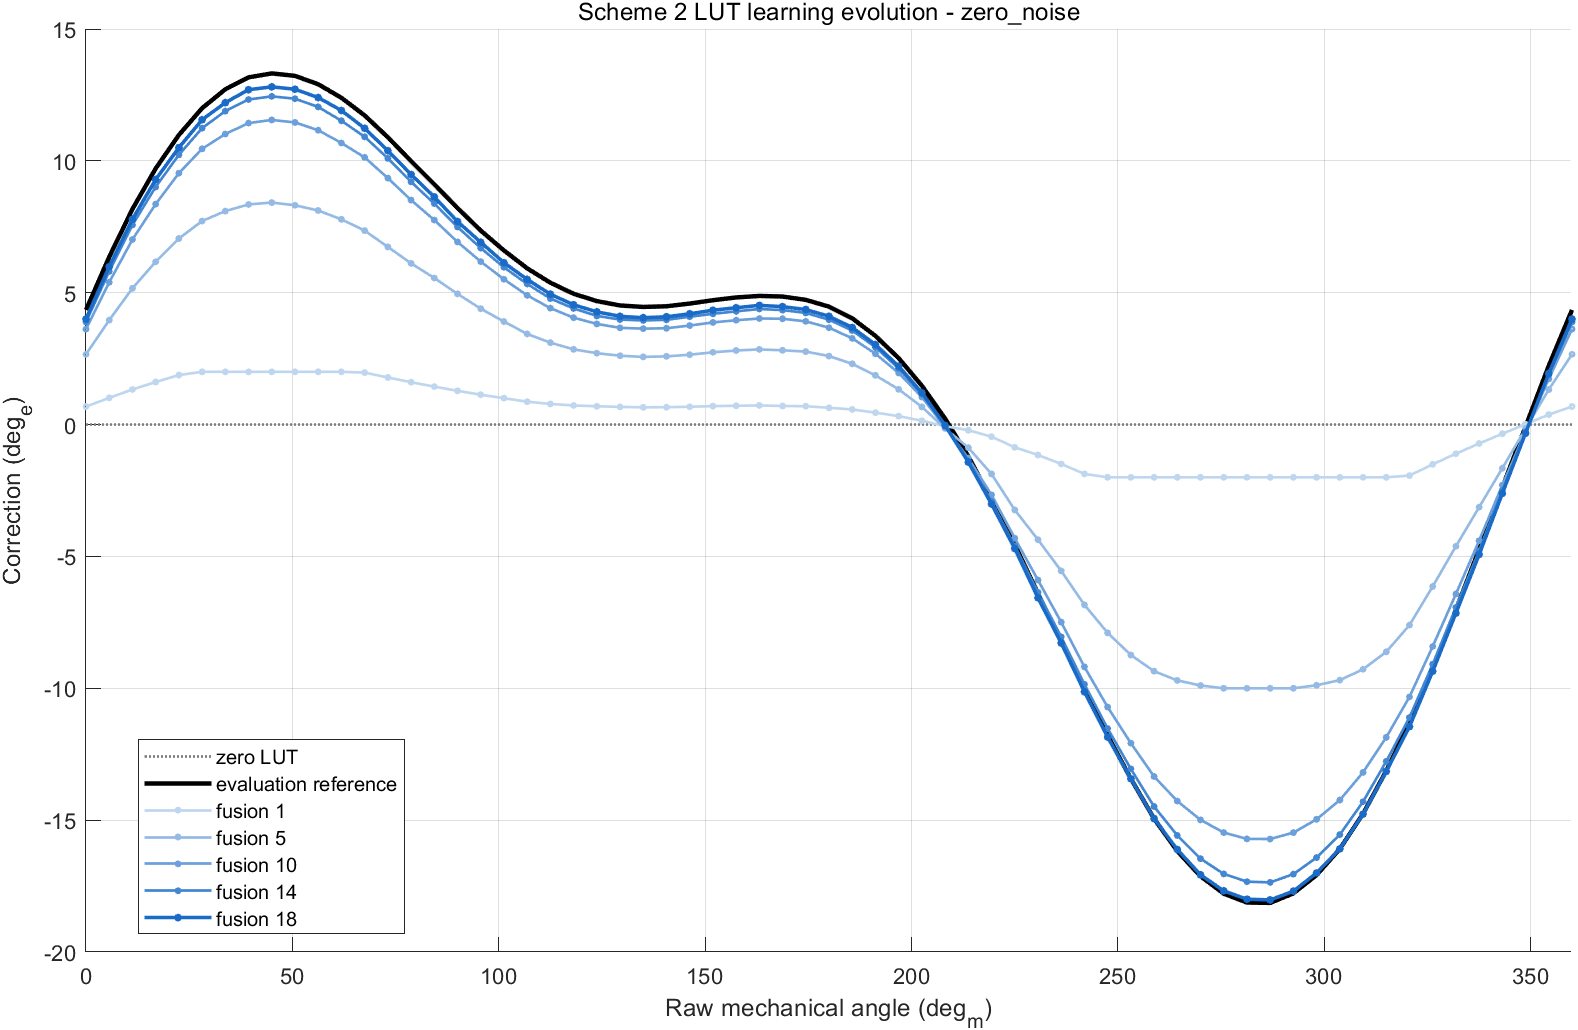

The file beside this chart, header and first rows:
condition, fusion_event, time_s, mechanical_cycles, node, phi_m_rad, shadow_e_rad, active_e_rad, reference_e_rad
zero_noise, 1, 1.639, 1, 0, 0, 0.05961, 0.01192, 0.07587
zero_noise, 1, 1.639, 1, 1, 0.09817, 0.08835, 0.01767, 0.1109
zero_noise, 1, 1.639, 1, 2, 0.1963, 0.1161, 0.02323, 0.1426
zero_noise, 1, 1.639, 1, 3, 0.2945, 0.1407, 0.02814, 0.1694
zero_noise, 1, 1.639, 1, 4, 0.3927, 0.1639, 0.03277, 0.1917
zero_noise, 1, 1.639, 1, 5, 0.4909, 0.1825, 0.03491, 0.2094
zero_noise, 1, 1.639, 1, 6, 0.589, 0.197, 0.03491, 0.2219
zero_noise, 1, 1.639, 1, 7, 0.6872, 0.2056, 0.03491, 0.2298
zero_noise, 1, 1.639, 1, 8, 0.7854, 0.2088, 0.03491, 0.2324
zero_noise, 1, 1.639, 1, 9, 0.8836, 0.2047, 0.03491, 0.2308
zero_noise, 1, 1.639, 1, 10, 0.9817, 0.1972, 0.03491, 0.2253
zero_noise, 1, 1.639, 1, 11, 1.08, 0.1863, 0.03491, 0.2162
zero_noise, 1, 1.639, 1, 12, 1.178, 0.172, 0.03439, 0.2046
zero_noise, 1, 1.639, 1, 13, 1.276, 0.1558, 0.03116, 0.1901
zero_noise, 1, 1.639, 1, 14, 1.374, 0.1401, 0.02803, 0.1744
zero_noise, 1, 1.639, 1, 15, 1.473, 0.1257, 0.02514, 0.159
zero_noise, 1, 1.639, 1, 16, 1.571, 0.1116, 0.02233, 0.1433
zero_noise, 1, 1.639, 1, 17, 1.669, 0.09881, 0.01976, 0.1284
zero_noise, 1, 1.639, 1, 18, 1.767, 0.08733, 0.01747, 0.1152
zero_noise, 1, 1.639, 1, 19, 1.865, 0.07571, 0.01514, 0.1034
zero_noise, 1, 1.639, 1, 20, 1.963, 0.06825, 0.01365, 0.09387
zero_noise, 1, 1.639, 1, 21, 2.062, 0.06321, 0.01264, 0.08657
zero_noise, 1, 1.639, 1, 22, 2.16, 0.06054, 0.01211, 0.08172
zero_noise, 1, 1.639, 1, 23, 2.258, 0.05855, 0.01171, 0.07883
zero_noise, 1, 1.639, 1, 24, 2.356, 0.05708, 0.01142, 0.07785
zero_noise, 1, 1.639, 1, 25, 2.454, 0.05757, 0.01151, 0.07829
zero_noise, 1, 1.639, 1, 26, 2.553, 0.05891, 0.01178, 0.08009
zero_noise, 1, 1.639, 1, 27, 2.651, 0.06104, 0.01221, 0.0823
zero_noise, 1, 1.639, 1, 28, 2.749, 0.06223, 0.01245, 0.08413
zero_noise, 1, 1.639, 1, 29, 2.847, 0.06331, 0.01266, 0.08513
zero_noise, 1, 1.639, 1, 30, 2.945, 0.06149, 0.0123, 0.08473
zero_noise, 1, 1.639, 1, 31, 3.043, 0.06073, 0.01215, 0.08254
zero_noise, 1, 1.639, 1, 32, 3.142, 0.05556, 0.01111, 0.07805
zero_noise, 1, 1.639, 1, 33, 3.24, 0.05006, 0.01001, 0.07033
zero_noise, 1, 1.639, 1, 34, 3.338, 0.03948, 0.007897, 0.05867
zero_noise, 1, 1.639, 1, 35, 3.436, 0.02795, 0.00559, 0.04397
zero_noise, 1, 1.639, 1, 36, 3.534, 0.01267, 0.002534, 0.02568
zero_noise, 1, 1.639, 1, 37, 3.632, -0.005272, -0.001054, 0.003947
zero_noise, 1, 1.639, 1, 38, 3.731, -0.0187, -0.003741, -0.02105
zero_noise, 1, 1.639, 1, 39, 3.829, -0.04005, -0.00801, -0.04978
zero_noise, 1, 1.639, 1, 40, 3.927, -0.07523, -0.01505, -0.07955
zero_noise, 1, 1.639, 1, 41, 4.025, -0.1006, -0.02011, -0.1118
zero_noise, 1, 1.639, 1, 42, 4.123, -0.1304, -0.02608, -0.143
zero_noise, 1, 1.639, 1, 43, 4.222, -0.1633, -0.03265, -0.1753
zero_noise, 1, 1.639, 1, 44, 4.32, -0.1963, -0.03491, -0.2059
zero_noise, 1, 1.639, 1, 45, 4.418, -0.2327, -0.03491, -0.2344
zero_noise, 1, 1.639, 1, 46, 4.516, -0.2695, -0.03491, -0.2608
zero_noise, 1, 1.639, 1, 47, 4.614, -0.3041, -0.03491, -0.2823
zero_noise, 1, 1.639, 1, 48, 4.712, -0.3321, -0.03491, -0.2989
zero_noise, 1, 1.639, 1, 49, 4.811, -0.3525, -0.03491, -0.3104
zero_noise, 1, 1.639, 1, 50, 4.909, -0.3631, -0.03491, -0.3163
zero_noise, 1, 1.639, 1, 51, 5.007, -0.36, -0.03491, -0.3166
zero_noise, 1, 1.639, 1, 52, 5.105, -0.342, -0.03491, -0.3103
zero_noise, 1, 1.639, 1, 53, 5.203, -0.3163, -0.03491, -0.2981
zero_noise, 1, 1.639, 1, 54, 5.301, -0.2841, -0.03491, -0.2808
zero_noise, 1, 1.639, 1, 55, 5.4, -0.247, -0.03491, -0.2576
zero_noise, 1, 1.639, 1, 56, 5.498, -0.2075, -0.03491, -0.2292
zero_noise, 1, 1.639, 1, 57, 5.596, -0.1687, -0.03374, -0.1978
zero_noise, 1, 1.639, 1, 58, 5.694, -0.1315, -0.0263, -0.1613
zero_noise, 1, 1.639, 1, 59, 5.792, -0.09641, -0.01928, -0.1225
... 2,244 more rows
